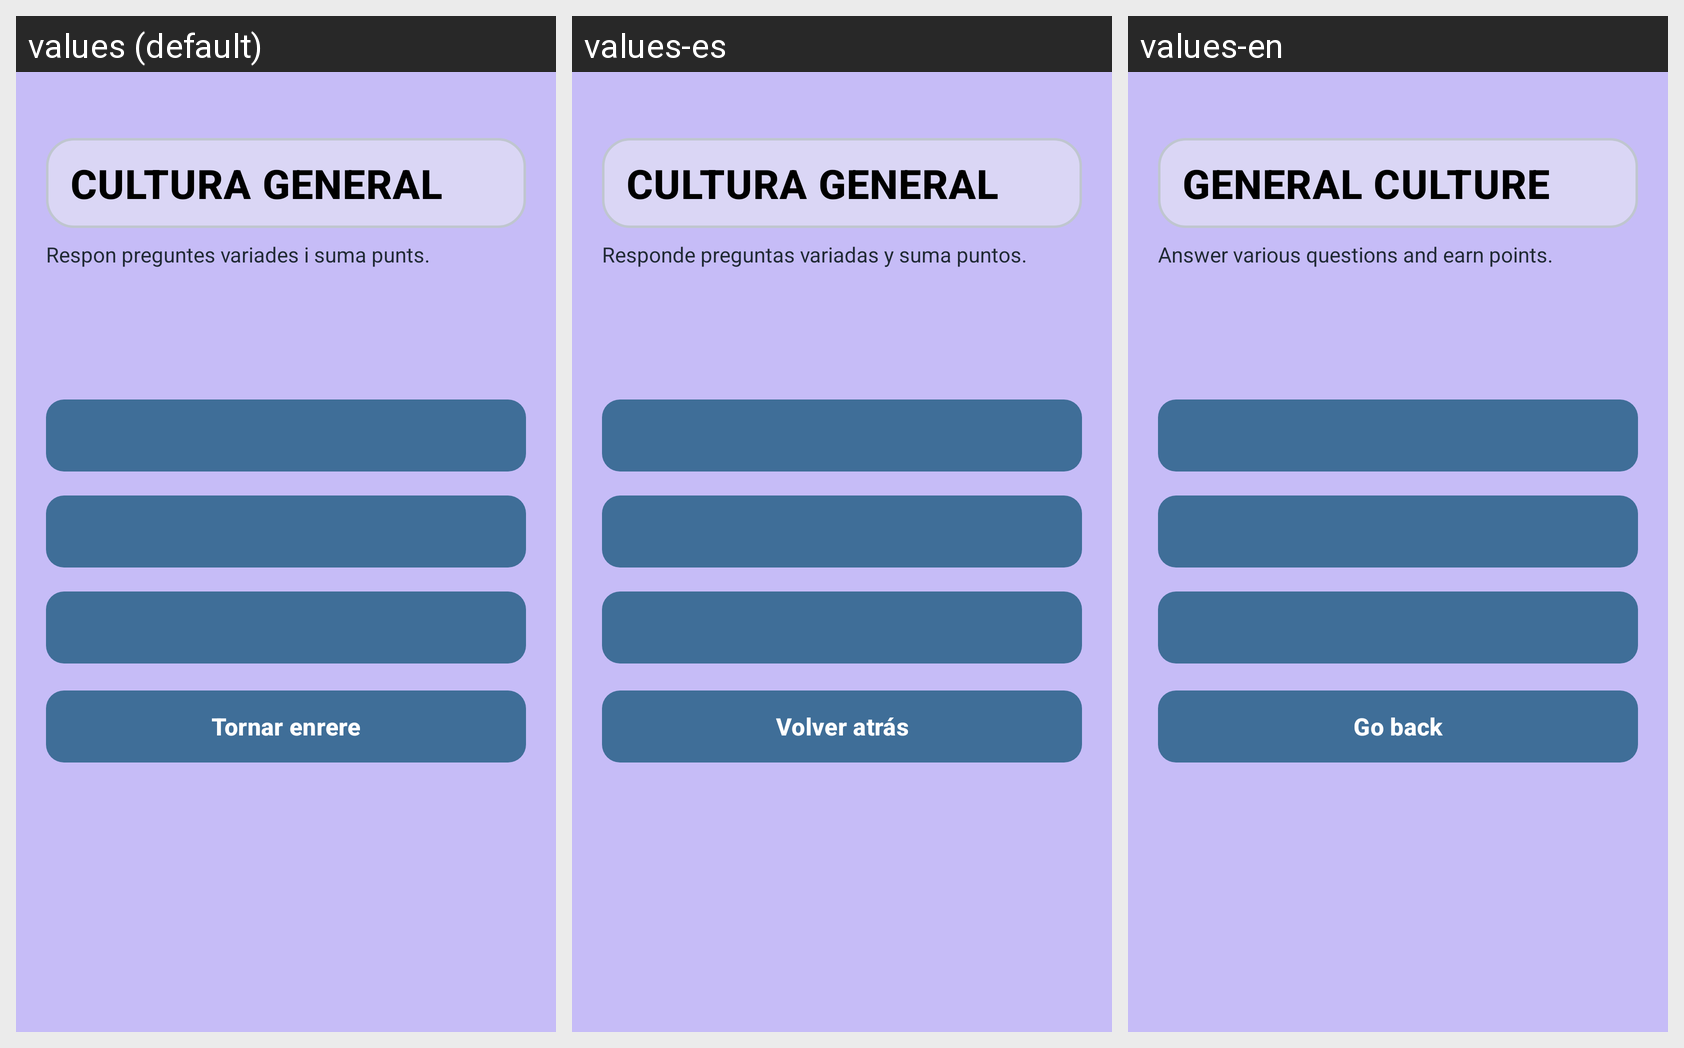

Translations of the strings shown on this Android screen, per locale in the grid:
Android screen res/layout/fragment_minijoc_cultura_general.xml rendered under 3 locales, left to right: values (default), values-es, values-en. Device: Nexus 5 (rendered at 1080×1920; each locale shown at half size, 540×960, under a caption strip naming it); theme Theme.Musafirun.
Strings drawn on this screen, with the default value and each locale's value (text and hints the layout hard-codes, and strings that could not be matched under every locale, appear in the picture but are not listed):

minijuego_cultura_titol
  values: Cultura general
  values-es: Cultura general
  values-en: General Culture

minijuego_cultura_desc
  values: Respon preguntes variades i suma punts.
  values-es: Responde preguntas variadas y suma puntos.
  values-en: Answer various questions and earn points.

country_back_button
  values: Tornar enrere
  values-es: Volver atrás
  values-en: Go back
